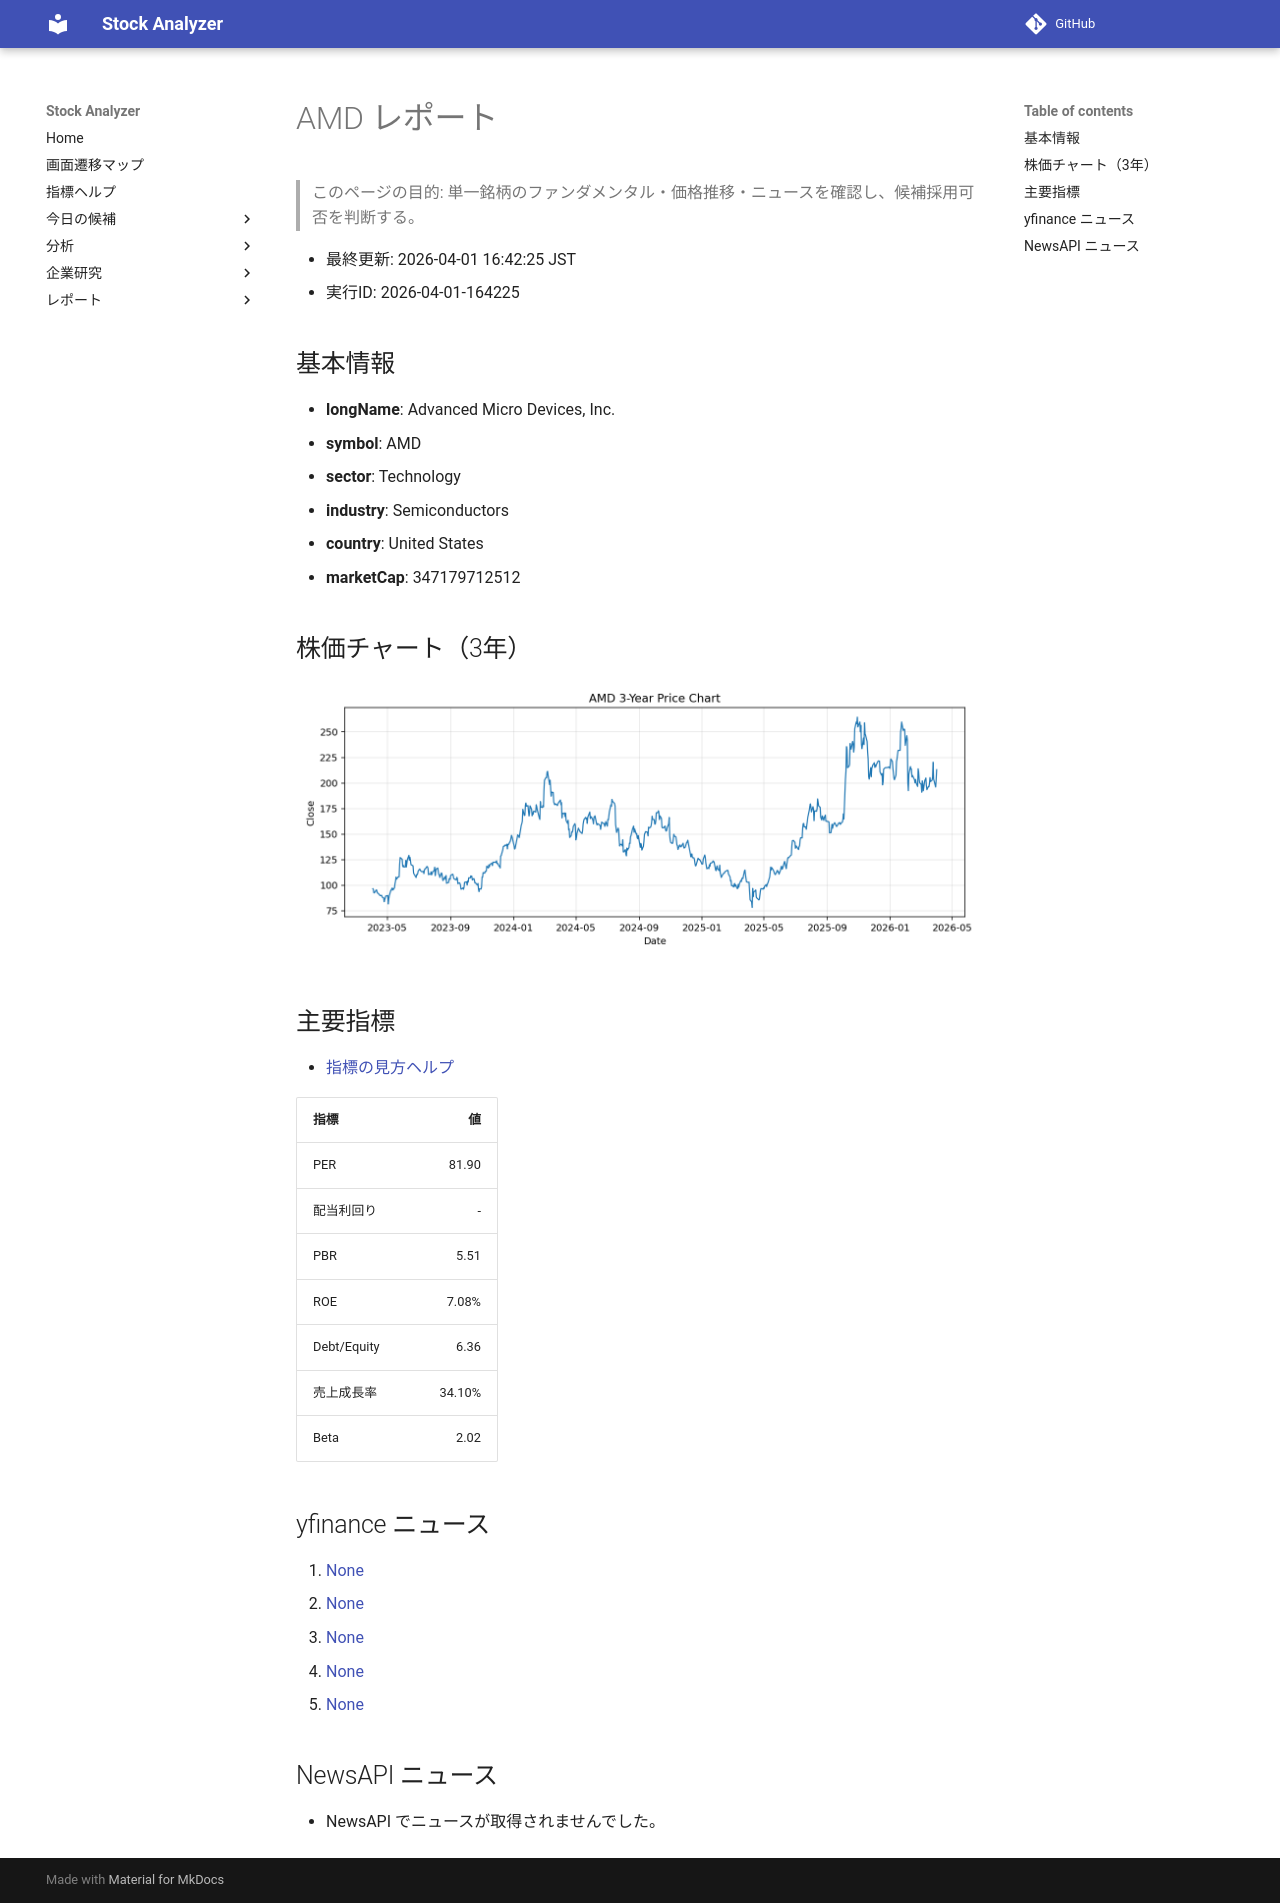

repository: Yumi-note/Making-APP · page: reports/2026-04-01/164225/AMD/index.html · generator: mkdocs

# AMD レポート

> このページの目的: 単一銘柄のファンダメンタル・価格推移・ニュースを確認し、候補採用可否を判断する。

- 最終更新: 2026-04-01 16:42:25 JST
- 実行ID: 2026-04-01-164225

## 基本情報

- **longName**: Advanced Micro Devices, Inc.
- **symbol**: AMD
- **sector**: Technology
- **industry**: Semiconductors
- **country**: United States
- **marketCap**: 347179712512

## 株価チャート（3年）

![AMD 3-year price chart](AMD_3y.png)

## 主要指標

- [指標の見方ヘルプ](../../../../indicators.md)

| 指標 | 値 |
|---|---:|
| PER | 81.90 |
| 配当利回り | - |
| PBR | 5.51 |
| ROE | 7.08% |
| Debt/Equity | 6.36 |
| 売上成長率 | 34.10% |
| Beta | 2.02 |

## yfinance ニュース

1. [None](None)
2. [None](None)
3. [None](None)
4. [None](None)
5. [None](None)

## NewsAPI ニュース

- NewsAPI でニュースが取得されませんでした。
